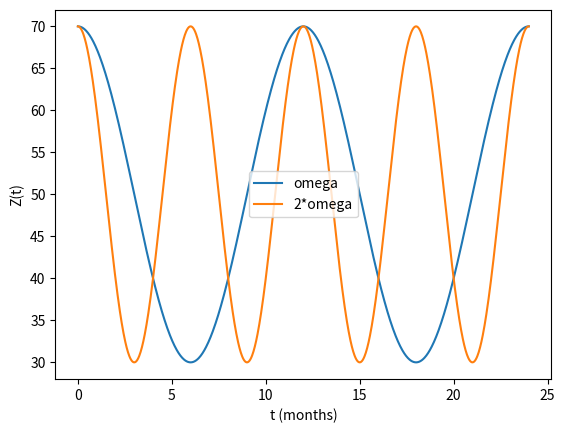

Here is the Python script that generated this plot:
import numpy as np
import matplotlib.pyplot as plt

Z0, A, phi = 50, 20, 0
t = np.linspace(0, 24, 1000)  # months
omega = 2*np.pi/12

Z1 = Z0 + A*np.cos(omega*t + phi)
Z2 = Z0 + A*np.cos(2*omega*t + phi)

plt.figure()
plt.plot(t, Z1, label="omega")
plt.plot(t, Z2, label="2*omega")
plt.xlabel("t (months)")
plt.ylabel("Z(t)")
plt.legend()
plt.show()
